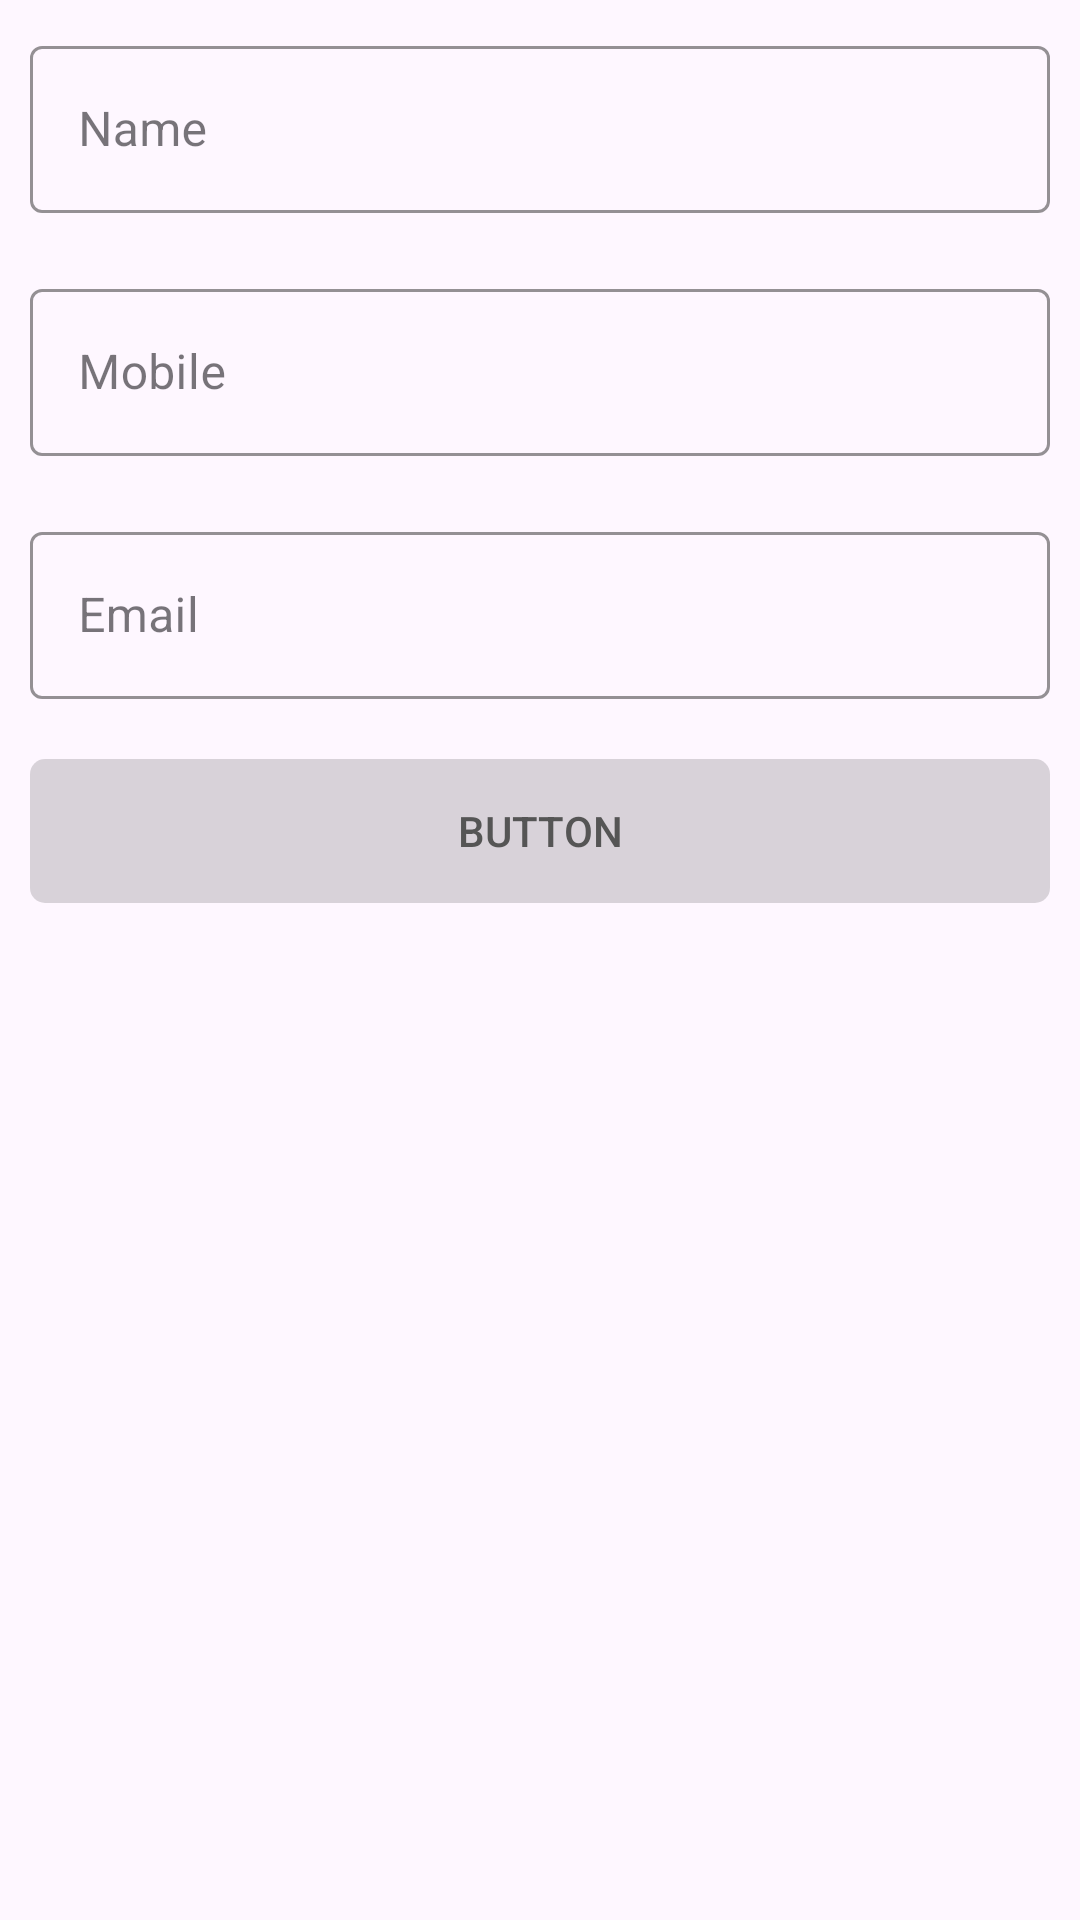

Layout XML and referenced resources for this Android screen:
<!-- AndroidManifest.xml: application theme Theme.OnTest -->
<!-- res/layout/data_insert.xml -->
<?xml version="1.0" encoding="utf-8"?>
<LinearLayout xmlns:android="http://schemas.android.com/apk/res/android"
    xmlns:tools="http://schemas.android.com/tools"
    xmlns:app="http://schemas.android.com/apk/res-auto"
    android:orientation="vertical"
    android:layout_width="match_parent"
    android:layout_height="wrap_content"
    android:background="@drawable/custom_dialog"
    >


    <com.google.android.material.textfield.TextInputLayout
        android:layout_width="match_parent"
        android:layout_height="wrap_content"
        style="@style/Widget.MaterialComponents.TextInputLayout.OutlinedBox"
        android:theme="@style/CursorColor"
        android:hint="Name"
        android:layout_margin="10dp"
        app:hintTextColor="@color/black"
        app:boxStrokeColor="@color/black"
        app:endIconTint="@color/black"
        app:endIconMode="clear_text"
        >

        <com.google.android.material.textfield.TextInputEditText
            android:id="@+id/edName"
            android:layout_width="match_parent"
            android:layout_height="wrap_content"
            />

    </com.google.android.material.textfield.TextInputLayout>

    <com.google.android.material.textfield.TextInputLayout
        android:id="@+id/mobileLayout"
        android:layout_width="match_parent"
        android:layout_height="wrap_content"
        style="@style/Widget.MaterialComponents.TextInputLayout.OutlinedBox"
        android:theme="@style/CursorColor"
        android:hint="Mobile"
        android:layout_margin="10dp"
        app:hintTextColor="@color/black"
        app:boxStrokeColor="@color/black"
        app:endIconTint="@color/black"
        app:endIconMode="clear_text"
        app:helperTextTextColor="@color/black"
        app:placeholderText="01xxxxxxxxx"
        >

        <com.google.android.material.textfield.TextInputEditText
            android:id="@+id/edMobile"
            android:layout_width="match_parent"
            android:layout_height="wrap_content"
            android:inputType="number"
            android:maxLength="11"
            />

    </com.google.android.material.textfield.TextInputLayout>

    <com.google.android.material.textfield.TextInputLayout
        android:id="@+id/emailLayout"
        android:layout_width="match_parent"
        android:layout_height="wrap_content"
        style="@style/Widget.MaterialComponents.TextInputLayout.OutlinedBox"
        android:theme="@style/CursorColor"
        android:hint="Email"
        android:layout_margin="10dp"
        app:hintTextColor="@color/black"
        app:boxStrokeColor="@color/black"
        app:endIconTint="@color/black"
        app:endIconMode="clear_text"
        >

        <com.google.android.material.textfield.TextInputEditText
            android:id="@+id/edEmail"
            android:layout_width="match_parent"
            android:layout_height="wrap_content"
            android:inputType="textEmailAddress"
            />

    </com.google.android.material.textfield.TextInputLayout>


    <androidx.appcompat.widget.AppCompatButton
        android:id="@+id/button"
        android:layout_width="match_parent"
        android:layout_height="wrap_content"
        android:layout_marginTop="10dp"
        android:layout_marginLeft="10dp"
        android:layout_marginRight="10dp"
        android:layout_marginBottom="20dp"
        tools:ignore="SpeakableTextPresentCheck"
        android:background="@drawable/custom_button"
        android:textColor="@drawable/button_text_color"
        android:enabled="false"
        android:text="Button"
        />


</LinearLayout>
<!-- resources referenced by this layout -->
<resources>
  <!-- drawable button_text_color (drawable) -->
  <?xml version="1.0" encoding="utf-8"?>
  <selector xmlns:android="http://schemas.android.com/apk/res/android">
  
      <item android:state_enabled="true" android:color="@color/white"/>
      <item android:state_enabled="false" android:color="#555555"/>
  
  </selector>
  <!-- drawable custom_button (drawable) -->
  <?xml version="1.0" encoding="utf-8"?>
  <ripple xmlns:android="http://schemas.android.com/apk/res/android"
      android:color="@color/white">
      <item>
          <selector>
              <item android:state_enabled="true">
                  <shape android:shape="rectangle">
                      <solid android:color="#D2009688"/>
                      <corners android:radius="5dp"/>
                  </shape>
              </item>
              <item android:state_enabled="false">
                  <shape android:shape="rectangle">
                      <solid android:color="#26000000"/>
                      <corners android:radius="5dp"/>
                  </shape>
              </item>
          </selector>
      </item>
  
  </ripple>
  <style name="CursorColor" parent="">
          <item name="colorControlActivated">@color/black</item>
      </style>
  <style name="Theme.OnTest" parent="Base.Theme.OnTest" />
  <style name="Base.Theme.OnTest" parent="Theme.Material3.DayNight.NoActionBar">
          
          
      </style>
  <!-- not gathered from this repository: default colours our renderer supplied (Android Studio template values) -->
  <color name="black">#FF000000</color>
  <color name="white">#FFFFFFFF</color>
</resources>
